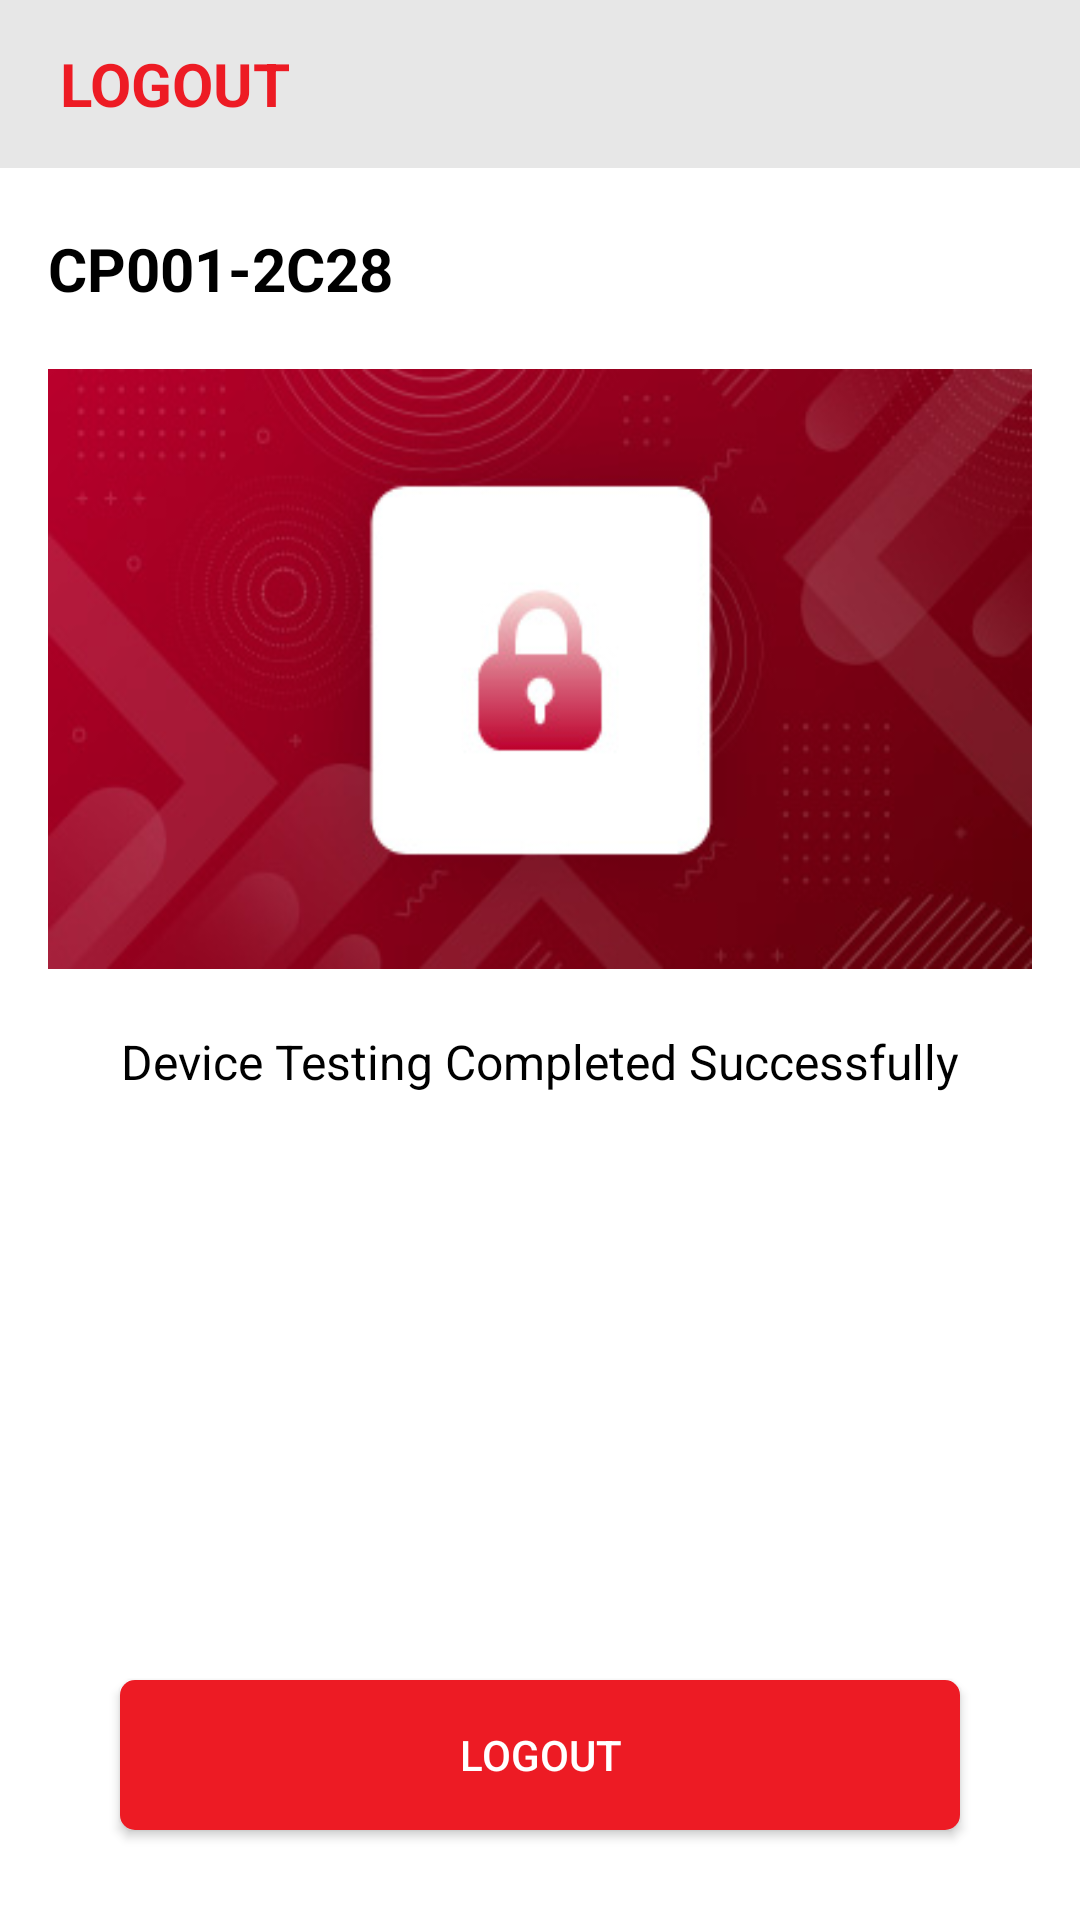

Produce the Android XML layout that renders to this screen, including the resource entries it uses.
<!-- AndroidManifest.xml: activity theme AppTheme.NoActionBar -->
<!-- res/layout/activity_logout.xml -->
<?xml version="1.0" encoding="utf-8"?>
<RelativeLayout xmlns:android="http://schemas.android.com/apk/res/android"
    xmlns:app="http://schemas.android.com/apk/res-auto"
    xmlns:tools="http://schemas.android.com/tools"
    android:layout_width="match_parent"
    android:layout_height="match_parent"
    android:background="@color/colorWhite">

    <LinearLayout
        android:id="@+id/ll_linearLayoutCheck"
        android:layout_width="match_parent"
        android:layout_height="match_parent"
        android:orientation="vertical"
        android:weightSum="1">

        <LinearLayout
            android:layout_width="match_parent"
            android:layout_height="wrap_content"
            android:orientation="vertical"

            >

            <com.google.android.material.appbar.AppBarLayout
                android:id="@+id/app_barlayout"
                android:layout_width="match_parent"
                android:layout_height="wrap_content"
                android:theme="@style/AppTheme.AppBarOverlay"
                tools:layout_editor_absoluteX="8dp"
                tools:layout_editor_absoluteY="0dp">



                <androidx.appcompat.widget.Toolbar
                    android:id="@+id/toolbar"
                    style="@style/TextAppearance.AppCompat.Widget.ActionBar.Title"
                    android:layout_width="match_parent"
                    android:layout_height="match_parent"
                    android:layout_gravity="center"
                    android:contentInsetStart="0dp"
                    android:background="@color/colorBGLight"
                    android:contentInsetLeft="0dp"
                    android:contentInsetEnd="0dp"
                    android:contentInsetRight="0dp"
                    android:gravity="center"
                    app:contentInsetEnd="0dp"
                    app:contentInsetLeft="0dp"
                    app:contentInsetRight="0dp"
                    app:contentInsetStart="0dp"
                    app:popupTheme="@style/AppTheme.PopupOverlay">

                    <ImageView
                        android:layout_width="30dp"
                        android:layout_marginLeft="10dp"
android:visibility="gone"
                        android:layout_height="30dp"
                        android:src="@drawable/back"/>

                    <TextView
                        android:layout_width="match_parent"
                        android:layout_height="wrap_content"
                        android:text="@string/logout"
                        android:layout_marginRight="10dp"
                        android:layout_marginLeft="@dimen/dimen_20dp"
                        android:textColor="@color/colorAccent"
                        android:textSize="@dimen/text_large"
                        android:textStyle="bold" />



                </androidx.appcompat.widget.Toolbar>
            </com.google.android.material.appbar.AppBarLayout>

        </LinearLayout>

        <LinearLayout
            android:layout_width="match_parent"
            android:layout_height="0dp"
            android:layout_marginLeft="@dimen/app_margin_left_right"
            android:layout_marginRight="@dimen/app_margin_left_right"
            android:layout_weight="1"

            android:background="@color/colorWhite"
            android:orientation="vertical">


            <TextView
                android:layout_width="match_parent"
                android:layout_height="wrap_content"
                android:text="CP001-2C28"
                android:layout_marginTop="@dimen/dimen_20dp"
                android:textStyle="bold"
                android:textSize="@dimen/text_large"
                android:textColor="@color/colorBlack"/>

            <ImageView
                android:layout_width="match_parent"
                android:layout_height="200dp"
                android:layout_marginTop="@dimen/dimen_20dp"
                android:background="@drawable/lock_red"/>
            <TextView
                android:layout_width="match_parent"
                android:layout_height="wrap_content"

                android:layout_marginTop="@dimen/dimen_20dp"
                android:layout_gravity="center"
                android:gravity="center"
                android:text="@string/device_testing_completed"
                android:textColor="@color/colorBlack"
                android:textSize="@dimen/text_medium"
                />




        </LinearLayout>


        <Button
            android:id="@+id/btn_logout"
            android:layout_width="match_parent"
            android:layout_marginRight="@dimen/button_right_left"
            android:layout_marginLeft="@dimen/button_right_left"
            android:text="@string/logout"
            android:textAllCaps="true"
            android:textColor="@color/colorWhite"
            android:background="@drawable/btnbg_curved_accent_red_bg"
            android:layout_marginBottom="@dimen/button_margin_bottum"
            android:layout_height="@dimen/button_height" />

    </LinearLayout>


    


</RelativeLayout>
<!-- resources referenced by this layout -->
<resources>
  <color name="colorAccent">#ED1B24</color>
  <color name="colorBGLight">#E7E7E7</color>
  <color name="colorBlack">#000000</color>
  <color name="colorWhite">#ffffff</color>
  <dimen name="app_margin_left_right">16dp</dimen>
  <dimen name="button_height">50dp</dimen>
  <dimen name="button_margin_bottum">30dp</dimen>
  <dimen name="button_right_left">40dp</dimen>
  <dimen name="dimen_20dp">20dp</dimen>
  <dimen name="text_large">20sp</dimen>
  <dimen name="text_medium">16sp</dimen>
  <!-- drawable back: png bitmap (drawable-nodpi, 1865 bytes) -->
  <!-- drawable btnbg_curved_accent_red_bg (drawable-nodpi) -->
  <?xml version="1.0" encoding="utf-8"?>
  <layer-list xmlns:android="http://schemas.android.com/apk/res/android">
      <item>
          <shape android:shape="rectangle"  >
              <corners android:radius="5dp" />
              <solid android:color="@color/colorAccent" />
              <stroke android:color="@color/colorAccent" android:width="0dp"/>
          </shape>
      </item>
  </layer-list>
  <!-- drawable lock_red: jpg bitmap (drawable-nodpi, 25367 bytes) -->
  <string name="device_testing_completed">Device Testing Completed Successfully</string>
  <string name="logout">LOGOUT</string>
  <style name="AppTheme.AppBarOverlay" parent="ThemeOverlay.AppCompat.Dark.ActionBar" />
  <style name="AppTheme.PopupOverlay" parent="ThemeOverlay.AppCompat.Light" />
  <style name="AppTheme.NoActionBar">
          <item name="windowActionBar">false</item>
          <item name="windowNoTitle">true</item>
      </style>
</resources>
